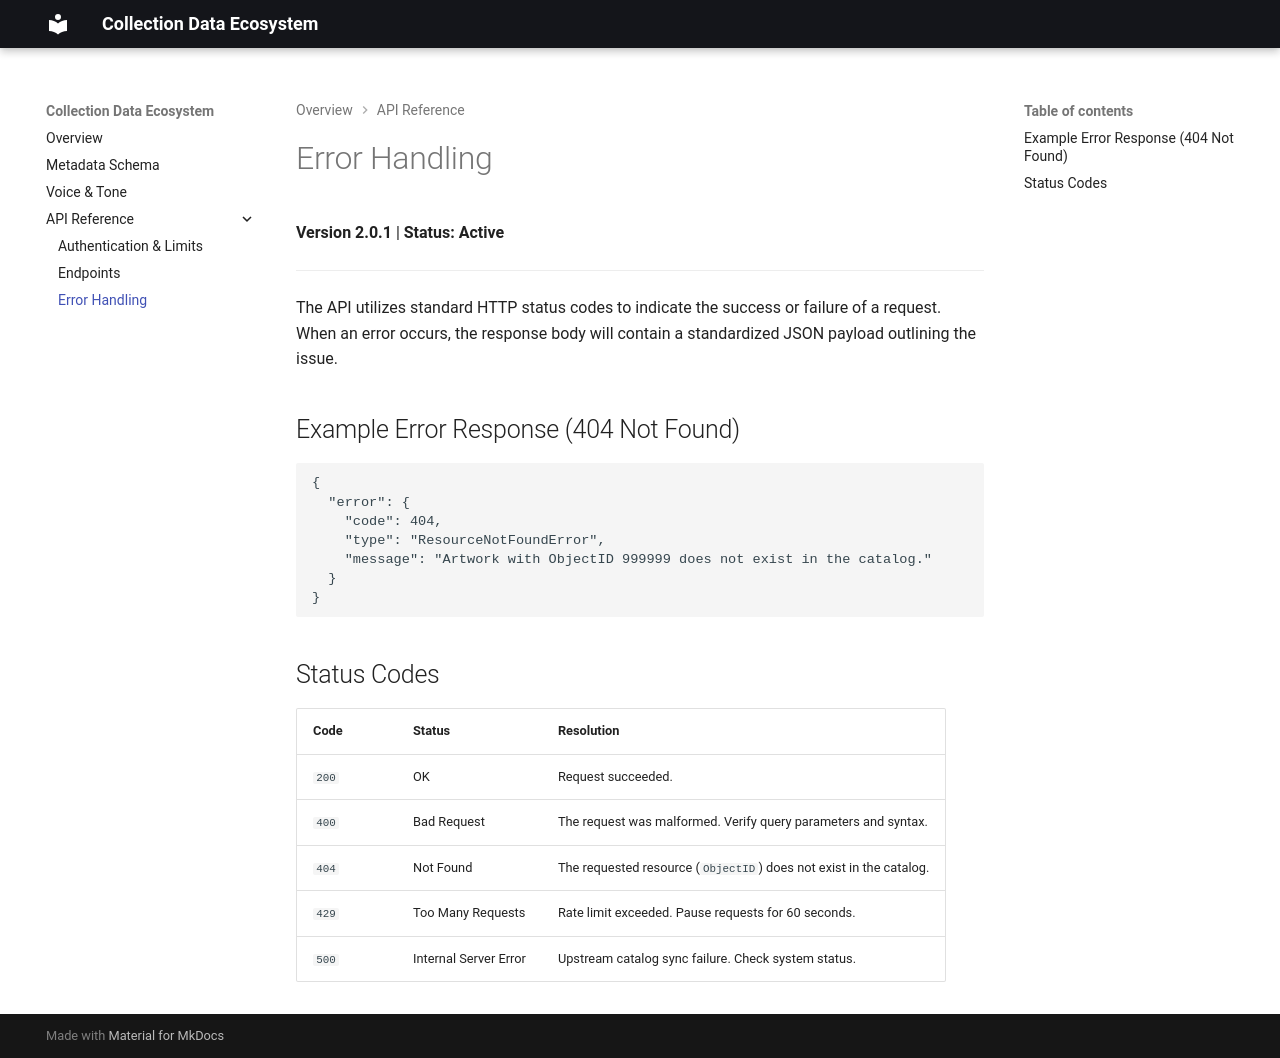

repository: disquee/moma-docs · page: api/errors/index.html · generator: mkdocs

# Error Handling

**Version 2.0.1** | **Status: Active**

---

The API utilizes standard HTTP status codes to indicate the success or failure of a request. When an error occurs, the response body will contain a standardized JSON payload outlining the issue.

## Example Error Response (404 Not Found)

```json
{
  "error": {
    "code": 404,
    "type": "ResourceNotFoundError",
    "message": "Artwork with ObjectID 999999 does not exist in the catalog."
  }
}
```

## Status Codes

| Code | Status | Resolution |
| :--- | :--- | :--- |
| `200` | OK | Request succeeded. |
| `400` | Bad Request | The request was malformed. Verify query parameters and syntax. |
| `404` | Not Found | The requested resource (`ObjectID`) does not exist in the catalog. |
| `429` | Too Many Requests | Rate limit exceeded. Pause requests for 60 seconds. |
| `500` | Internal Server Error | Upstream catalog sync failure. Check system status. |
